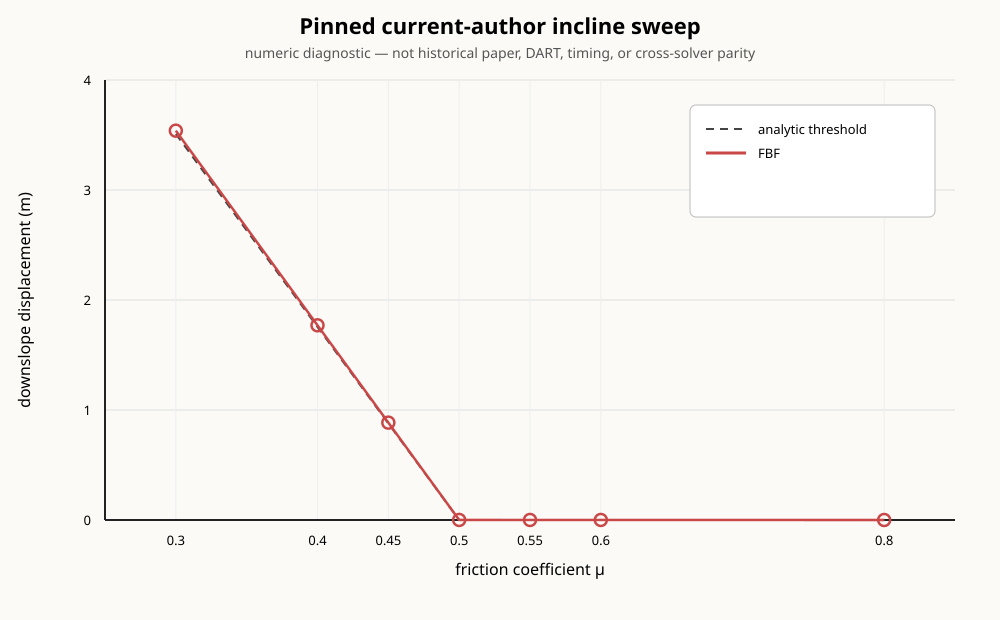

Data behind this chart, as committed beside it:
solver, mu, tangential_displacement_m, steps, contacts_per_step, configured_converged_flags, configured_nonconverged_flags, timing_evidence_eligible
fbf, 0.3, 3.539, 120, 4, 120, 0, false
fbf, 0.4, 1.77, 120, 4, 120, 0, false
fbf, 0.45, 0.8852, 120, 4, 120, 0, false
fbf, 0.5, 0.0005019, 120, 4, 120, 0, false
fbf, 0.55, 0.0004281, 120, 4, 119, 1, false
fbf, 0.6, 0.0003563, 120, 4, 120, 0, false
fbf, 0.8, 6.8839139364876853e-05, 120, 4, 120, 0, false
